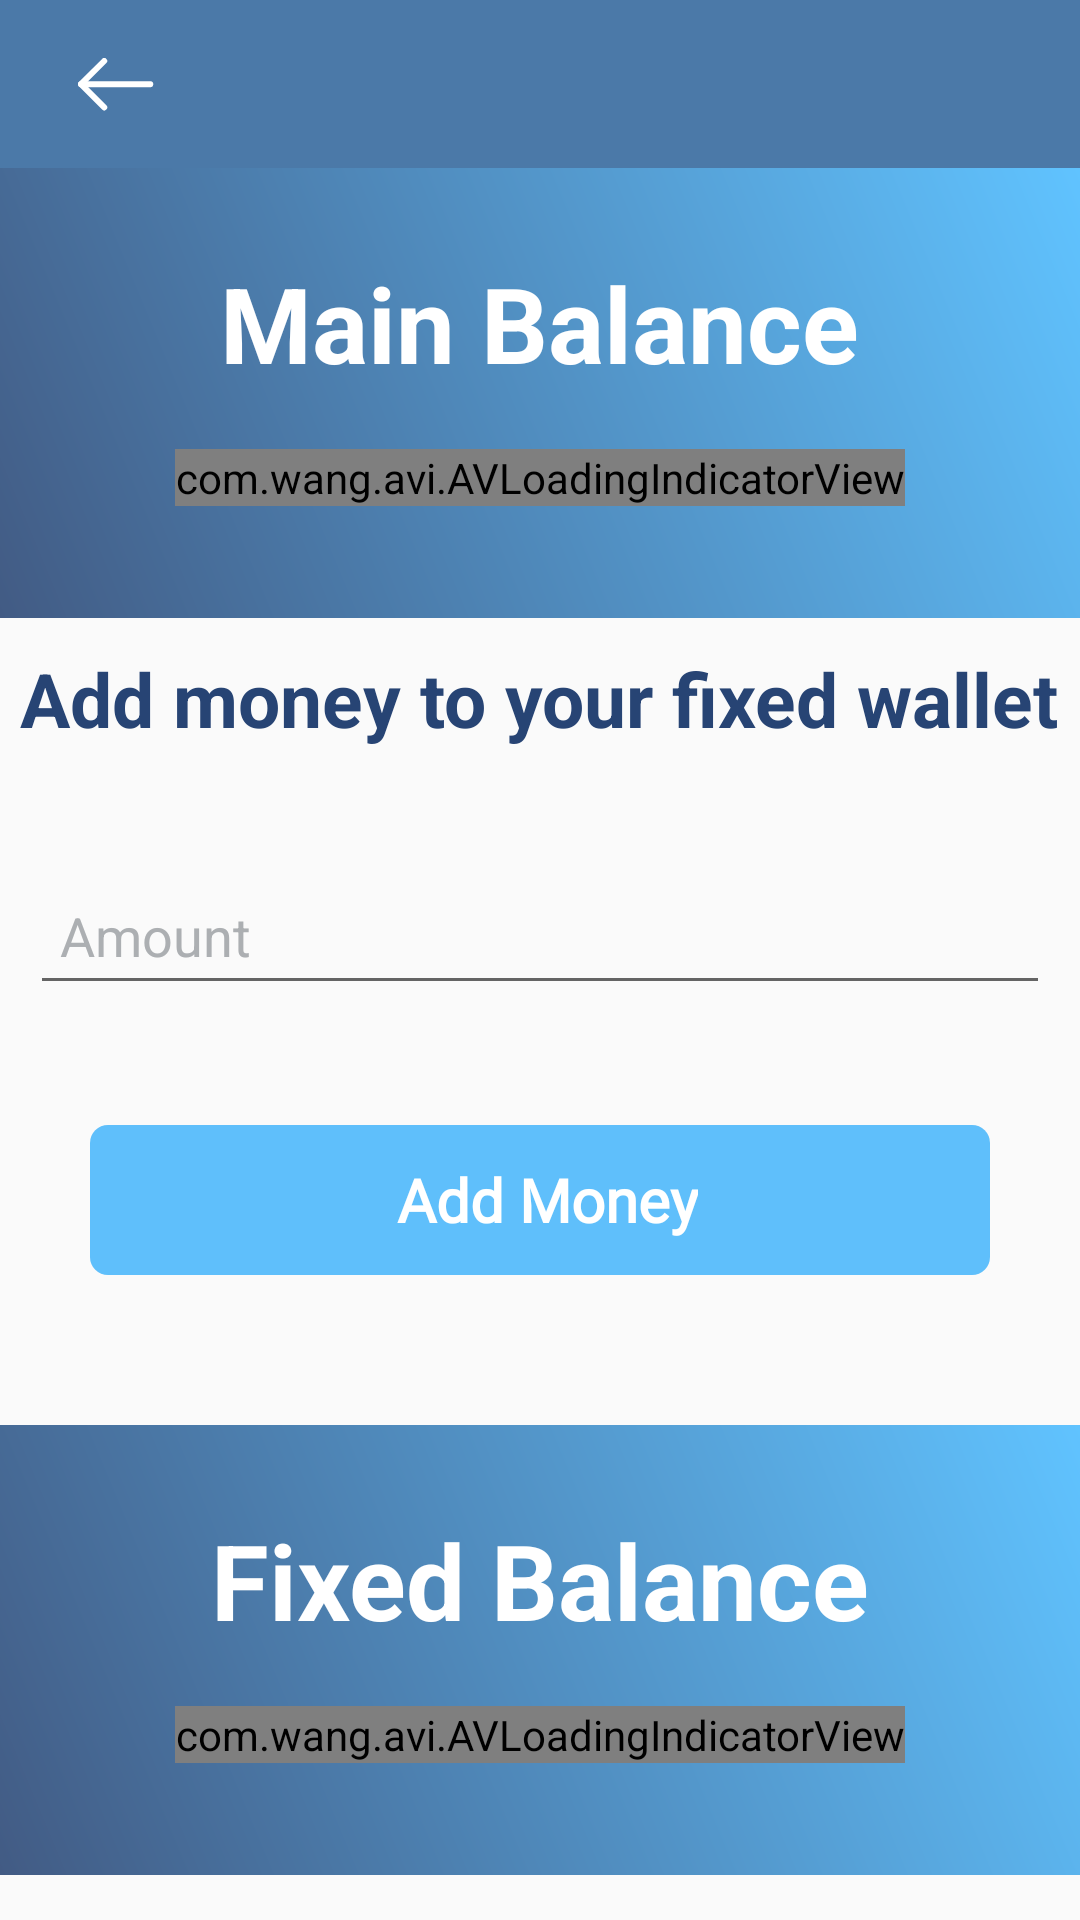

Write the Android layout XML for this screen, with the resource values it uses.
<!-- AndroidManifest.xml: application theme AppTheme -->
<!-- res/layout/activity_invest_money.xml -->
<?xml version="1.0" encoding="utf-8"?>
<RelativeLayout xmlns:android="http://schemas.android.com/apk/res/android"
    xmlns:app="http://schemas.android.com/apk/res-auto"
    xmlns:tools="http://schemas.android.com/tools"
    android:layout_width="match_parent"
    android:layout_height="match_parent"
    tools:context=".AddMoneyActivity">

    <include layout="@layout/comon_toolbar_layout"/>

    <androidx.core.widget.NestedScrollView
        android:layout_width="match_parent"
        android:layout_height="wrap_content"
        android:layout_below="@+id/co_ordinatorLayout">

        <RelativeLayout
            android:layout_width="match_parent"
            android:layout_height="match_parent">

            <RelativeLayout
                android:id="@+id/availableBalanceLayout"
                android:layout_width="match_parent"
                android:layout_height="150dp"
                android:layout_below="@+id/co_ordinatorLayout"
                android:gravity="center"
                android:background="@drawable/gradient_loginlayout_bg">

                <TextView
                    android:id="@+id/availableBalanceText"
                    android:layout_width="wrap_content"
                    android:layout_height="wrap_content"
                    android:text="Main Balance"
                    android:textStyle="bold"
                    android:textColor="@color/white"
                    android:textSize="35sp"
                    android:layout_centerHorizontal="true"/>

                <com.wang.avi.AVLoadingIndicatorView
                    android:id="@+id/loader"
                    android:layout_width="wrap_content"
                    android:layout_height="wrap_content"
                    android:layout_centerInParent="true"
                    style="@style/AVLoadingIndicatorView"
                    app:indicatorName="BallPulseIndicator"
                    app:indicatorColor="@color/white"/>

                <TextView
                    android:id="@+id/availableBalance"
                    android:layout_width="wrap_content"
                    android:layout_height="wrap_content"
                    android:layout_below="@id/availableBalanceText"
                    android:layout_centerHorizontal="true"
                    android:textStyle="bold"
                    android:textSize="35sp"
                    android:textColor="@color/white"
                    android:text=""/>

            </RelativeLayout>

            <TextView
                android:id="@+id/addMoneyText"
                android:layout_width="wrap_content"
                android:layout_height="wrap_content"
                android:text="Add money to your fixed wallet"
                android:layout_below="@id/availableBalanceLayout"
                android:layout_centerHorizontal="true"
                android:layout_marginTop="10dp"
                android:textColor="@color/darkBlue"
                android:textStyle="bold"
                android:textSize="25sp"/>

            <com.google.android.material.textfield.TextInputLayout
                android:id="@+id/amountTIL"
                android:layout_width="match_parent"
                android:layout_height="wrap_content"
                android:layout_below="@+id/addMoneyText"
                android:layout_marginLeft="10dp"
                android:layout_marginTop="30dp"
                android:textColorHint="@color/grey"
                android:layout_marginRight="10dp">
                <com.google.android.material.textfield.TextInputEditText
                    android:id="@+id/amountET"
                    android:layout_width="match_parent"
                    android:layout_height="wrap_content"
                    android:hint="Amount"
                    android:inputType="numberDecimal"
                    android:maxLength="10"
                    android:padding="10dp"
                    android:textColor="@color/darkBlue"/>
            </com.google.android.material.textfield.TextInputLayout>

            <RelativeLayout
                android:id="@+id/addMoneyBtn"
                android:layout_width="match_parent"
                android:layout_height="50dp"
                android:background="@drawable/blue_button_bg"
                android:layout_marginLeft="30dp"
                android:layout_marginRight="30dp"
                android:layout_marginTop="40dp"
                android:layout_below="@id/amountTIL">
                <LinearLayout
                    android:layout_width="wrap_content"
                    android:layout_height="wrap_content"
                    android:layout_centerInParent="true"
                    android:gravity="center">
                    <TextView
                        android:layout_width="wrap_content"
                        android:layout_height="wrap_content"
                        android:textStyle="bold"
                        android:fontFamily="@font/beirut"
                        android:text="Add Money"
                        android:textSize="20sp"
                        android:textColor="@color/white"
                        android:layout_marginStart="5dp" />
                </LinearLayout>
            </RelativeLayout>

            <RelativeLayout
                android:id="@+id/fixedBalanceLayout"
                android:layout_width="match_parent"
                android:layout_height="150dp"
                android:layout_below="@+id/addMoneyBtn"
                android:layout_marginTop="50dp"
                android:gravity="center"
                android:background="@drawable/gradient_loginlayout_bg">

                <TextView
                    android:id="@+id/fixedBalanceText"
                    android:layout_width="wrap_content"
                    android:layout_height="wrap_content"
                    android:text="Fixed Balance"
                    android:textStyle="bold"
                    android:textColor="@color/white"
                    android:textSize="35sp"
                    android:layout_centerHorizontal="true"/>

                <com.wang.avi.AVLoadingIndicatorView
                    android:id="@+id/loader1"
                    android:layout_width="wrap_content"
                    android:layout_height="wrap_content"
                    android:layout_centerInParent="true"
                    style="@style/AVLoadingIndicatorView"
                    app:indicatorName="BallPulseIndicator"
                    app:indicatorColor="@color/white"/>

                <TextView
                    android:id="@+id/fixedBalance"
                    android:layout_width="wrap_content"
                    android:layout_height="wrap_content"
                    android:layout_below="@id/fixedBalanceText"
                    android:layout_centerHorizontal="true"
                    android:textStyle="bold"
                    android:textSize="35sp"
                    android:textColor="@color/white"
                    android:text=""/>

            </RelativeLayout>



            <RelativeLayout
                android:id="@+id/withdrawMoneyBtn"
                android:layout_width="match_parent"
                android:layout_height="50dp"
                android:background="@drawable/blue_button_bg"
                android:layout_marginLeft="30dp"
                android:layout_marginRight="30dp"
                android:layout_marginBottom="30dp"
                android:layout_marginTop="40dp"
                android:layout_below="@id/fixedBalanceLayout">
                <LinearLayout
                    android:layout_width="wrap_content"
                    android:layout_height="wrap_content"
                    android:layout_centerInParent="true"
                    android:gravity="center">
                    <TextView
                        android:layout_width="wrap_content"
                        android:layout_height="wrap_content"
                        android:textStyle="bold"
                        android:fontFamily="@font/beirut"
                        android:text="Withdraw Money"
                        android:textSize="20sp"
                        android:textColor="@color/white"
                        android:layout_marginStart="5dp" />
                </LinearLayout>
            </RelativeLayout>

        </RelativeLayout>

    </androidx.core.widget.NestedScrollView>

</RelativeLayout>
<!-- res/layout/comon_toolbar_layout.xml (included above) -->
<?xml version="1.0" encoding="utf-8"?>
<androidx.coordinatorlayout.widget.CoordinatorLayout
    android:id="@+id/co_ordinatorLayout"
    xmlns:android="http://schemas.android.com/apk/res/android"
    xmlns:app="http://schemas.android.com/apk/res-auto"
    xmlns:tools="http://schemas.android.com/tools"
    android:layout_width="match_parent"
    android:layout_height="wrap_content">

    <com.google.android.material.appbar.AppBarLayout
        android:layout_height="wrap_content"
        android:layout_width="match_parent"
        android:theme="@style/AppTheme.AppBarOverlay">

        <androidx.appcompat.widget.Toolbar
            android:id="@+id/toolbar"
            android:layout_width="match_parent"
            android:layout_height="?attr/actionBarSize"
            android:background="@color/colorPrimary"
            android:gravity="center"
            app:popupTheme="@style/AppTheme.PopupOverlay">

            <ImageView
                android:id="@+id/back_icon"
                android:layout_width="wrap_content"
                android:layout_height="match_parent"
                app:srcCompat="@drawable/back_icon"
                android:padding="10dp"
                android:layout_gravity="start"
                android:clickable="true"
                android:focusable="true"
                android:layout_marginEnd="10dp"/>

            <TextView
                android:id="@+id/toolbarTitle"
                android:layout_width="wrap_content"
                android:layout_height="wrap_content"
                android:gravity="center"
                android:layout_gravity="start"
                android:fontFamily="@font/beirut"
                android:textColor="@color/white"
                android:textSize="20sp"/>

        </androidx.appcompat.widget.Toolbar>



    </com.google.android.material.appbar.AppBarLayout>

</androidx.coordinatorlayout.widget.CoordinatorLayout>
<!-- resources referenced by this layout -->
<resources>
  <color name="colorPrimary">#4B79a8</color>
  <color name="darkBlue">#274474</color>
  <color name="grey">#ACAFB2</color>
  <color name="white">#ffffff</color>
  <!-- drawable back_icon: png bitmap (drawable-hdpi, 397 bytes) -->
  <!-- drawable blue_button_bg (drawable) -->
  <?xml version="1.0" encoding="utf-8"?>
  <shape xmlns:android="http://schemas.android.com/apk/res/android" android:shape="rectangle" >
      <corners
          android:radius="6dp"
          />
      <solid
          android:color="@color/buttonColor"
          />
      <padding
          android:left="10dp"
          android:top="10dp"
          android:right="10dp"
          android:bottom="10dp"
          />
  </shape>
  <!-- drawable gradient_loginlayout_bg (drawable) -->
  <?xml version="1.0" encoding="utf-8"?>
  <shape xmlns:android="http://schemas.android.com/apk/res/android" android:shape="rectangle" >
      <gradient
          android:startColor="@color/gradientStart"
          android:endColor="@color/gradientEnd"
          android:angle="45"/>
  </shape>
  <style name="AppTheme.AppBarOverlay" parent="ThemeOverlay.AppCompat.Dark.ActionBar" />
  <style name="AppTheme.PopupOverlay" parent="ThemeOverlay.AppCompat.Light" />
  <style name="AppTheme" parent="Theme.AppCompat.Light.NoActionBar">
          
          <item name="colorPrimary">@color/colorPrimary</item>
          <item name="colorPrimaryDark">@color/colorPrimaryDark</item>
          <item name="colorAccent">@color/colorAccent</item>
          <item name="colorControlActivated">@color/grey</item>
          <item name="otpViewStyle">@style/OtpWidget.OtpView</item>
      </style>
  <color name="buttonColor">#5FBFFB</color>
  <color name="gradientStart">#425B84</color>
  <color name="gradientEnd">#60C3FF</color>
  <color name="colorPrimaryDark">#274474</color>
  <color name="colorAccent">#D81B60</color>
</resources>
